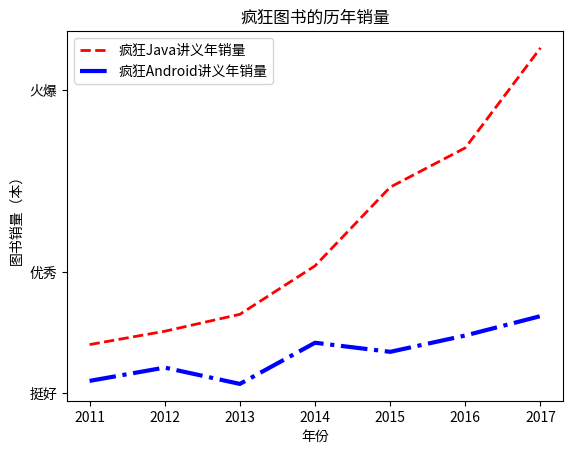

Write the Python code that produced this figure.
# coding: utf-8
#########################################################################
# 网站: <a href="http://www.crazyit.org">疯狂Java联盟</a>               #
# author yeeku.H.lee kongyeeku@163.com                                  #
#                                                                       #
# version 1.0                                                           #
#                                                                       #
# Copyright (C), 2001-2018, yeeku.H.Lee                                 #
#                                                                       #
# This program is protected by copyright laws.                          #
#                                                                       #
# Program Name:                                                         #
#                                                                       #
# <br>Date:                                                             #
#########################################################################
import matplotlib.pyplot as plt

x_data = ['2011', '2012', '2013', '2014', '2015', '2016', '2017']
# 定义2个列表分别作为两条折线的Y轴数据
y_data = [58000, 60200, 63000, 71000, 84000, 90500, 107000]
y_data2 = [52000, 54200, 51500,58300, 56800, 59500, 62700]
# 指定折线的颜色、线宽和样式
plt.plot(x_data, y_data, color = 'red', linewidth = 2.0,
    linestyle = '--', label='疯狂Java讲义年销量')
plt.plot(x_data, y_data2, color = 'blue', linewidth = 3.0,
    linestyle = '-.', label='疯狂Android讲义年销量')
import matplotlib.font_manager as fm
# 使用Matplotlib的字体管理器加载中文字体
my_font=fm.FontProperties(fname="C:\Windows\Fonts\msyh.ttf") 
# 调用legend函数设置图例
plt.legend(loc='best')
# 设置两条坐标轴的名字
plt.xlabel("年份")
plt.ylabel("图书销量（本）")
# 设置数据图的标题
plt.title('疯狂图书的历年销量')
# 设置Y轴上的刻度值
# 第一个参数是点的位置，第二个参数是点的文字提示
plt.yticks([50000, 70000, 100000],
    [r'挺好', r'优秀', r'火爆'])
# 调用show()函数显示图形
plt.show()
